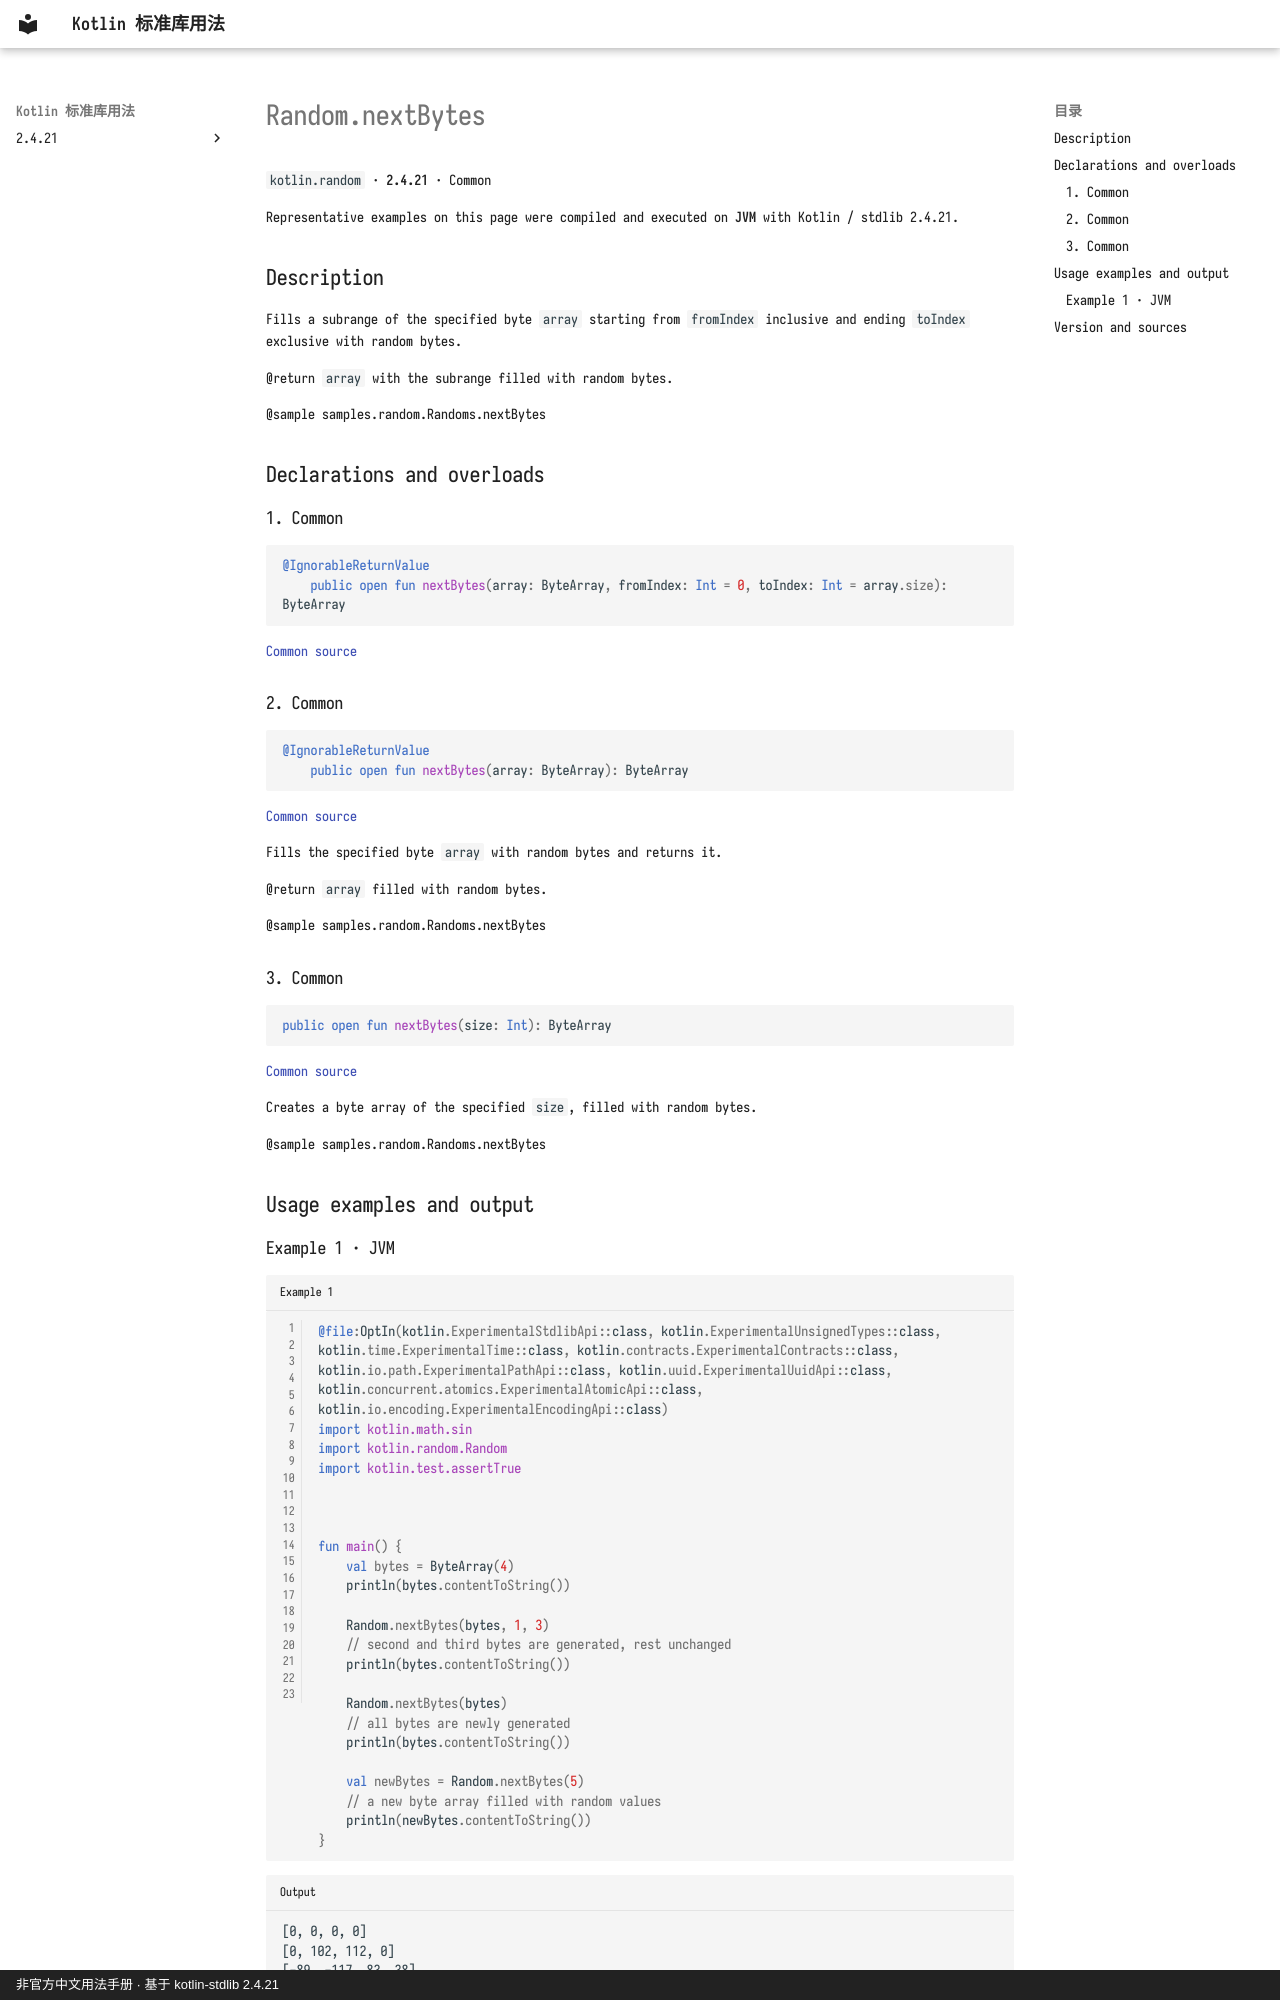

repository: oooooooko/kotlin-stdlib-docs · page: en/api/kotlin.random/random-nextbytes--0879a0bf/index.html · generator: mkdocs · copyright: 非官方中文用法手册 · 基于 kotlin-stdlib 2.4.21

# Random.nextBytes

`kotlin.random` · **2.4.21** · Common

Representative examples on this page were compiled and executed on **JVM** with Kotlin / stdlib 2.4.21.

## Description

Fills a subrange of the specified byte `array` starting from `fromIndex` inclusive and ending `toIndex` exclusive
with random bytes.

@return `array` with the subrange filled with random bytes.

@sample samples.random.Randoms.nextBytes

## Declarations and overloads

### 1. Common

```kotlin
@IgnorableReturnValue
    public open fun nextBytes(array: ByteArray, fromIndex: Int = 0, toIndex: Int = array.size): ByteArray
```

[Common source](https://github.com/JetBrains/kotlin/blob/v2.4.21/libraries/stdlib/src/kotlin/random/Random.kt#L217)

### 2. Common

```kotlin
@IgnorableReturnValue
    public open fun nextBytes(array: ByteArray): ByteArray
```

[Common source](https://github.com/JetBrains/kotlin/blob/v2.4.21/libraries/stdlib/src/kotlin/random/Random.kt#L251)

Fills the specified byte `array` with random bytes and returns it.

@return `array` filled with random bytes.

@sample samples.random.Randoms.nextBytes

### 3. Common

```kotlin
public open fun nextBytes(size: Int): ByteArray
```

[Common source](https://github.com/JetBrains/kotlin/blob/v2.4.21/libraries/stdlib/src/kotlin/random/Random.kt#L261)

Creates a byte array of the specified `size`, filled with random bytes.

@sample samples.random.Randoms.nextBytes

## Usage examples and output
